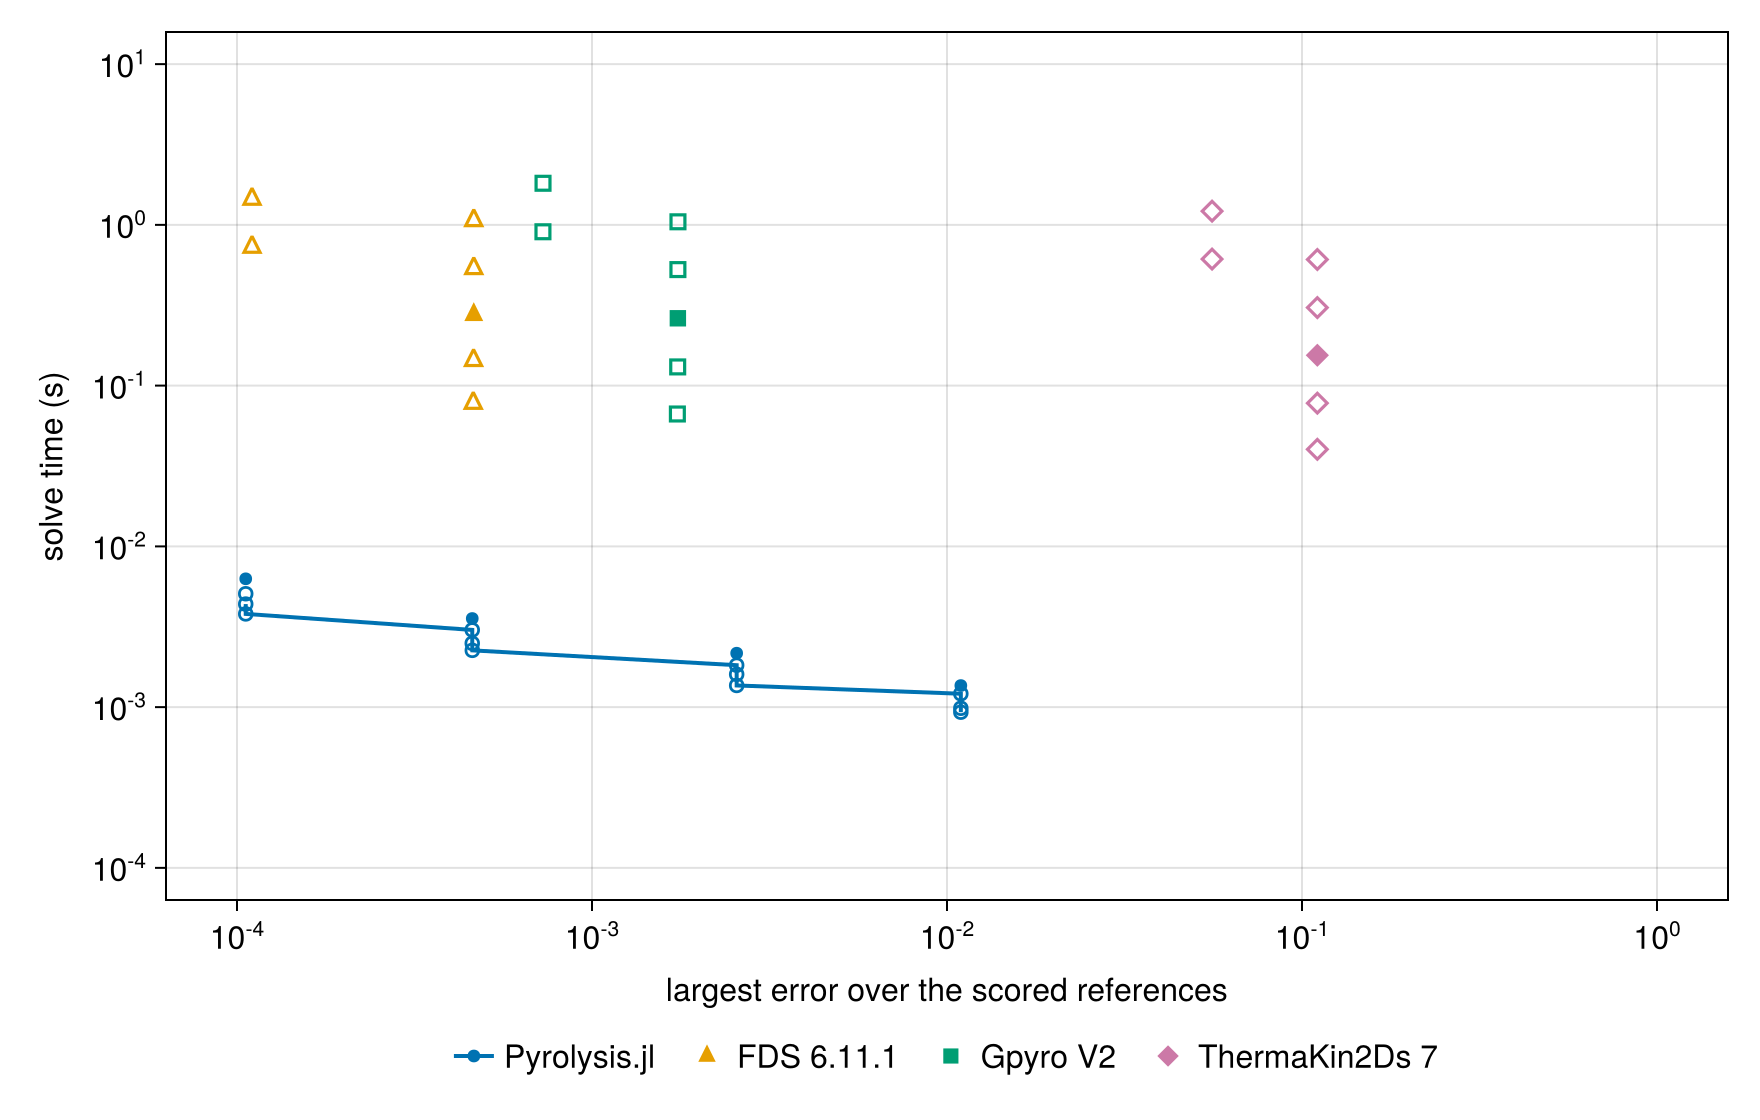

The data file committed next to this chart (first rows):
external run, resolution, external error, external time_s, cheapest external at this accuracy_s, our rung, our time_s, cheapest external/our time
FDS 6.11.1, base, 0.0004645, 0.276, 0.078, 80, 1000× tol, 0.002255, 34.6
FDS 6.11.1, time_double, 0.0004638, 0.144, 0.078, 80, 1000× tol, 0.002255, 34.6
FDS 6.11.1, time_quadruple, 0.0004629, 0.078, 0.078, 80, 1000× tol, 0.002255, 34.6
FDS 6.11.1, time_half, 0.0004645, 0.537, 0.078, 80, 1000× tol, 0.002255, 34.6
FDS 6.11.1, time_quarter, 0.0004645, 1.068, 0.078, 80, 1000× tol, 0.002255, 34.6
FDS 6.11.1, space_half, 0.0001102, 1.451, 0.729, 160, 1000× tol, 0.0038, 192.0
FDS 6.11.1, refined, 0.0001102, 0.729, 0.729, 160, 1000× tol, 0.0038, 192.0
Gpyro V2, base, 0.001745, 0.2624, 0.06661, 80, 1000× tol, 0.002255, 29.5
Gpyro V2, time_double, 0.001743, 0.1307, 0.06661, 80, 1000× tol, 0.002255, 29.5
Gpyro V2, time_quadruple, 0.00174, 0.06661, 0.06661, 80, 1000× tol, 0.002255, 29.5
Gpyro V2, time_half, 0.001746, 0.5271, 0.06661, 80, 1000× tol, 0.002255, 29.5
Gpyro V2, time_quarter, 0.001746, 1.045, 0.06661, 80, 1000× tol, 0.002255, 29.5
Gpyro V2, space_half, 0.0007278, 1.815, 0.9063, 80, 1000× tol, 0.002255, 402.0
Gpyro V2, refined, 0.0007275, 0.9063, 0.9063, 80, 1000× tol, 0.002255, 402.0
ThermaKin2Ds 7, base, 0.1105, 0.1545, 0.04016, 20, 1000× tol, 0.0009299, ≥ 43.2
ThermaKin2Ds 7, time_double, 0.1105, 0.07779, 0.04016, 20, 1000× tol, 0.0009299, ≥ 43.2
ThermaKin2Ds 7, time_quadruple, 0.1105, 0.04016, 0.04016, 20, 1000× tol, 0.0009299, ≥ 43.2
ThermaKin2Ds 7, time_half, 0.1105, 0.3059, 0.04016, 20, 1000× tol, 0.0009299, ≥ 43.2
ThermaKin2Ds 7, time_quarter, 0.1105, 0.6091, 0.04016, 20, 1000× tol, 0.0009299, ≥ 43.2
ThermaKin2Ds 7, space_half, 0.0558, 1.217, 0.6127, 20, 1000× tol, 0.0009299, ≥ 659.0
ThermaKin2Ds 7, refined, 0.0558, 0.6127, 0.6127, 20, 1000× tol, 0.0009299, ≥ 659.0
